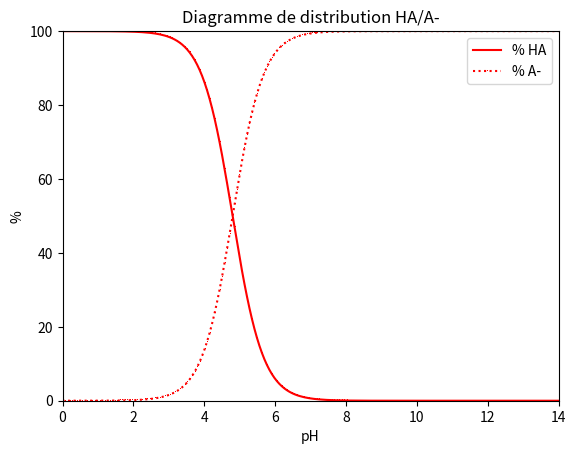

Write the Python code that produced this figure.
import matplotlib.pyplot as plt
import numpy as np

########################  choix des axes et représentation   ####################################
plt.axis([0, 14, 0, 100])
plt.title("Diagramme de distribution HA/A-")
plt.xlabel("pH")
plt.ylabel("%")
########################   modélisation linéaire et représentation  ##################################################
pKA=4.8
x = np.linspace(0, 14 , 200)#200 est le nombre de points
y=100*(1/(1+10**(x-pKA)))
titre="% HA"
plt.plot(x,y,"r,-",label=titre)
plt.legend(loc='upper left')
x = np.linspace(0, 14 , 200)#200 est le nombre de points
z=100-y
titre="% A-"
plt.plot(x,z,"r,:",label=titre)
plt.legend(loc='upper right')
################################################################################
plt.show()
plt.close()
